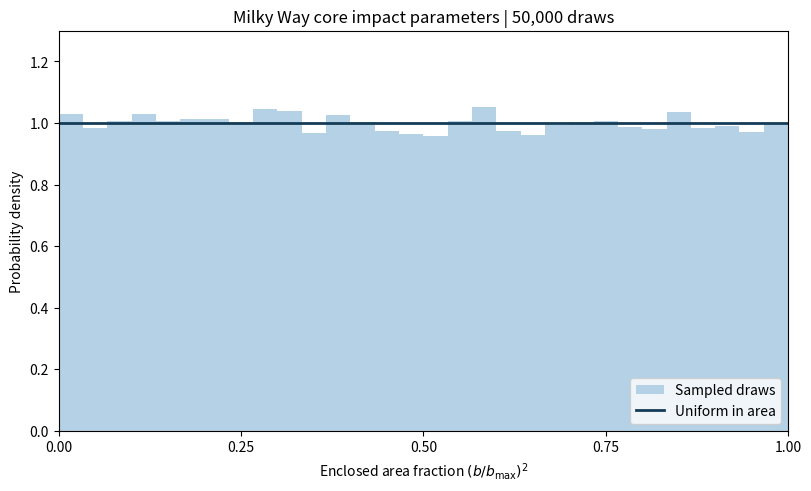

Generate this figure with matplotlib: (Note: this script raises an exception after producing the figure.)
from pathlib import Path

import matplotlib.pyplot as plt
import numpy as np


N = 50_000
B_MAX_AU = 10_000.0
rng = np.random.default_rng(20261117)

# Draw uniformly in area and convert to an impact parameter in AU.
b_au = B_MAX_AU * np.sqrt(rng.random(N))

# Reconstruct the enclosed area fraction from the sampled impact parameters.
area_fraction = (b_au / B_MAX_AU) ** 2

half_radius_au = B_MAX_AU / 2
inside_half_radius = np.count_nonzero(b_au <= half_radius_au)

print(
    f"b <= {half_radius_au:,.0f} AU: "
    f"{inside_half_radius:,}/{N:,} ({inside_half_radius / N:.2%})"
)
print(f"Expected: {N // 4:,}/{N:,} (25.00%)")

fig, ax = plt.subplots(figsize=(8, 4.8), layout="constrained")
ax.hist(
    area_fraction, bins=np.linspace(0, 1, 31), density=True,
    color="#b4d1e5", label="Sampled draws",
)
ax.axhline(1, color="#153c57", lw=2, label="Uniform in area")
#ax.axvline(
 #   0.25, color="#555555", ls="--", lw=1.5,
  #  label=r"$b=5{,}000$ AU",
#)
ax.set(
    title=f"Milky Way core impact parameters | {N:,} draws",
    xlabel=r"Enclosed area fraction $(b/b_{\max})^2$",
    ylabel="Probability density",
    xlim=(0, 1),
    ylim=(0, 1.3),
    xticks=[0, 0.25, 0.5, 0.75, 1],
)
ax.legend(loc="lower right")

output = Path(__file__).resolve().with_name("core_impact_parameter_squared.png")
fig.savefig(output, dpi=200)
plt.close(fig)
print(f"Saved {output}")
